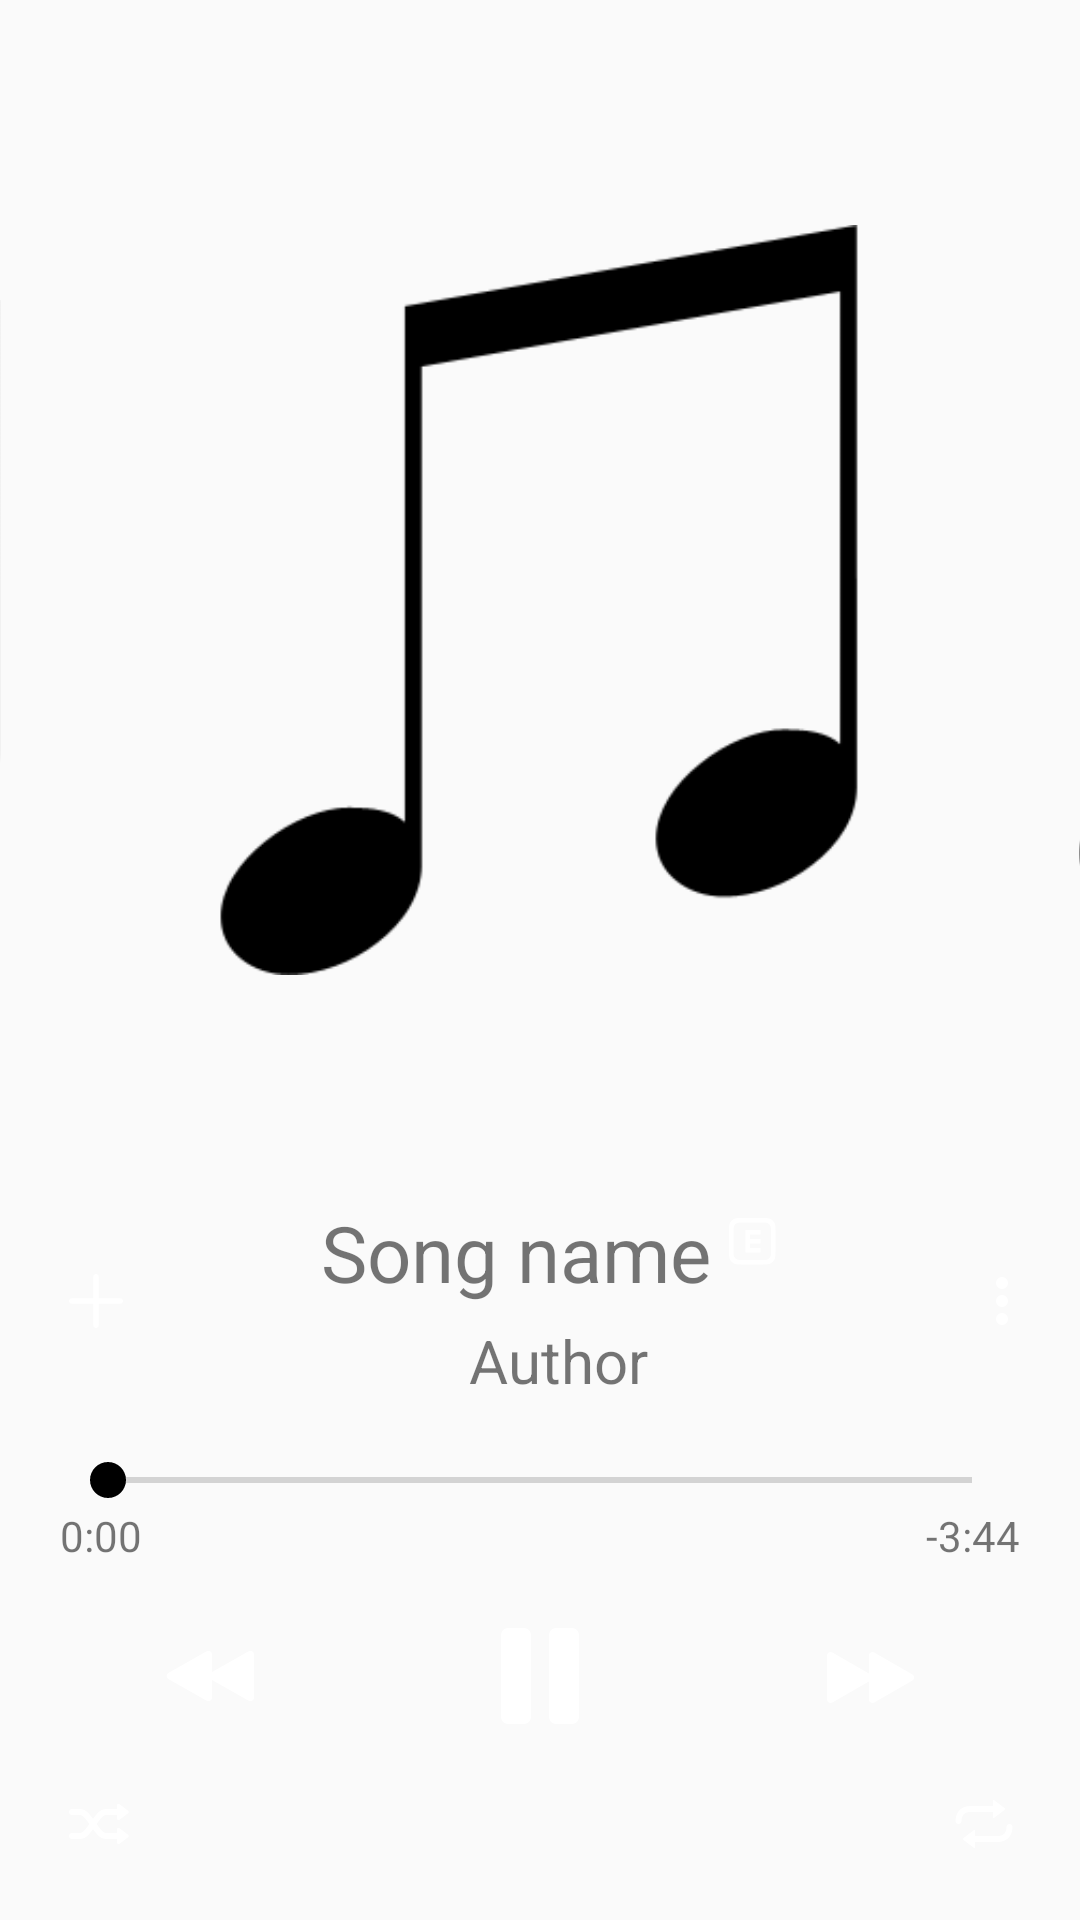

Reconstruct the res/layout file that produces this screen, plus the resources it refers to.
<!-- AndroidManifest.xml: application theme AppTheme -->
<!-- res/layout/player.xml -->
<?xml version="1.0" encoding="utf-8"?>
<android.support.constraint.ConstraintLayout xmlns:android="http://schemas.android.com/apk/res/android"
                                             xmlns:app="http://schemas.android.com/apk/res-auto" xmlns:tools="http://schemas.android.com/tools" android:layout_width="match_parent"
                                             android:layout_height="match_parent" android:id="@+id/main">

    <android.support.constraint.ConstraintLayout
            android:id="@+id/albums"
            android:layout_width="match_parent"
            android:layout_height="400dp"
            app:layout_constraintTop_toTopOf="parent"
            app:layout_constraintStart_toStartOf="parent"
            app:layout_constraintEnd_toEndOf="parent">

        <ImageView
                android:id="@+id/previous_album"
                android:layout_width="200dp"
                android:layout_height="200dp"
                android:layout_marginEnd="40dp"
                android:src="@drawable/album"
                android:background="@drawable/gradient_rectangle"
                android:contentDescription="@string/album_description"
                app:layout_constraintTop_toTopOf="@id/current_album"
                app:layout_constraintBottom_toBottomOf="@id/current_album"
                app:layout_constraintEnd_toStartOf="@id/current_album"
        />

        <ImageView
                android:id="@+id/current_album"
                android:layout_width="250dp"
                android:layout_height="250dp"
                android:src="@drawable/album"
                android:background="@drawable/gradient_rectangle"
                android:contentDescription="@string/album_description"
                app:layout_constraintTop_toTopOf="parent"
                app:layout_constraintBottom_toBottomOf="parent"
                app:layout_constraintStart_toStartOf="parent"
                app:layout_constraintEnd_toEndOf="parent"
        />

        <ImageView
                android:id="@+id/next_album"
                android:layout_width="200dp"
                android:layout_height="200dp"
                android:layout_marginStart="40dp"
                android:src="@drawable/album"
                android:background="@drawable/gradient_rectangle"
                android:contentDescription="@string/album_description"
                app:layout_constraintTop_toTopOf="@id/current_album"
                app:layout_constraintBottom_toBottomOf="@id/current_album"
                app:layout_constraintStart_toEndOf="@id/current_album"
        />

    </android.support.constraint.ConstraintLayout>

    <ImageButton
            android:id="@+id/add"
            android:layout_width="wrap_content"
            android:layout_height="wrap_content"
            android:layout_marginStart="20dp"
            android:background="@drawable/ic_add_outline_24"
            android:backgroundTint="@color/main"
            android:contentDescription="@string/add_description"
            app:layout_constraintTop_toTopOf="@id/name"
            app:layout_constraintBottom_toBottomOf="@id/author"
            app:layout_constraintStart_toStartOf="parent"/>

    <TextView
            android:id="@+id/name"
            android:layout_width="wrap_content"
            android:layout_height="wrap_content"
            android:maxWidth="215dp"
            android:singleLine="true"
            android:ellipsize="end"
            android:text="Song name"
            android:textColor="@color/text"
            android:textSize="26sp"
            android:layout_gravity="center_vertical"
            app:layout_constraintStart_toEndOf="@id/add"
            app:layout_constraintEnd_toStartOf="@id/explicit"
            app:layout_constraintTop_toBottomOf="@id/albums"
            app:layout_constraintHorizontal_chainStyle="packed"/>

    <ImageView
            android:id="@+id/explicit"
            android:layout_width="wrap_content"
            android:layout_height="wrap_content"
            android:layout_gravity="bottom"
            android:background="@drawable/ic_explicit_28"
            android:backgroundTint="@color/subordinate_text"
            app:layout_constraintStart_toEndOf="@id/name"
            app:layout_constraintEnd_toStartOf="@id/more"
            app:layout_constraintTop_toTopOf="@id/name"/>

    <TextView
            android:id="@+id/author"
            android:layout_width="wrap_content"
            android:layout_height="wrap_content"
            android:layout_marginTop="5dp"
            android:text="Author"
            android:textColor="@color/main"
            android:textSize="20sp"
            app:layout_constraintTop_toBottomOf="@id/name"
            app:layout_constraintStart_toEndOf="@id/add"
            app:layout_constraintEnd_toStartOf="@id/more"/>

    <ImageButton
            android:id="@+id/more"
            android:layout_width="wrap_content"
            android:layout_height="wrap_content"
            android:layout_marginEnd="20dp"
            android:background="@drawable/ic_ic_more_24dp"
            android:backgroundTint="@color/main"
            android:contentDescription="@string/menu_description"
            app:layout_constraintTop_toTopOf="@id/name"
            app:layout_constraintBottom_toBottomOf="@id/author"
            app:layout_constraintEnd_toEndOf="parent"/>

    <SeekBar
            android:id="@+id/timer"
            android:layout_width="match_parent"
            android:layout_height="wrap_content"
            android:layout_marginStart="20dp"
            android:layout_marginEnd="20dp"
            android:thumbTint="@color/main"
            android:progressTint="@color/main"
            app:layout_constraintTop_toBottomOf="@id/author"
            app:layout_constraintBottom_toTopOf="@id/play"/>

    <TextView
            android:id="@+id/current_time"
            android:layout_width="wrap_content"
            android:layout_height="wrap_content"
            android:text="0:00"
            app:layout_constraintTop_toBottomOf="@id/timer"
            app:layout_constraintStart_toStartOf="@id/timer"
    />

    <TextView
            android:id="@+id/rest_time"
            android:layout_width="wrap_content"
            android:layout_height="wrap_content"
            android:text="-3:44"
            app:layout_constraintTop_toBottomOf="@id/timer"
            app:layout_constraintEnd_toEndOf="@id/timer"
    />

    <ImageButton
            android:id="@+id/skip_previous"
            android:layout_width="wrap_content"
            android:layout_height="wrap_content"
            android:background="@drawable/ic_skip_previous_48"
            android:backgroundTint="@color/main"
            android:contentDescription="@string/previous_description"
            android:onClick="previous"
            app:layout_constraintTop_toTopOf="@id/play"
            app:layout_constraintBottom_toBottomOf="@id/play"
            app:layout_constraintStart_toStartOf="parent"
            app:layout_constraintEnd_toStartOf="@id/play"
    />

    <ImageButton
            android:id="@+id/play"
            android:layout_width="wrap_content"
            android:layout_height="wrap_content"
            android:padding="15dp"
            android:src="@drawable/ic_pause_48"
            android:background="@drawable/gradient_circle"
            android:contentDescription="@string/play_description"
            android:onClick="play"
            app:layout_constraintTop_toBottomOf="@id/current_time"
            app:layout_constraintBottom_toTopOf="@id/shuffle"
            app:layout_constraintStart_toEndOf="@id/skip_next"
            app:layout_constraintEnd_toStartOf="@id/skip_previous"
    />

    <ImageButton
            android:id="@+id/skip_next"
            android:layout_width="wrap_content"
            android:layout_height="wrap_content"
            android:background="@drawable/ic_skip_next_48"
            android:backgroundTint="@color/main"
            android:contentDescription="@string/next_description"
            android:onClick="next"
            app:layout_constraintTop_toTopOf="@id/play"
            app:layout_constraintBottom_toBottomOf="@id/play"
            app:layout_constraintStart_toEndOf="@id/play"
            app:layout_constraintEnd_toEndOf="parent"
    />

    <ImageButton
            android:id="@+id/shuffle"
            android:layout_width="wrap_content"
            android:layout_height="wrap_content"
            android:layout_margin="20dp"
            android:background="@drawable/ic_shuffle_24"
            android:backgroundTint="@color/main"
            android:contentDescription="@string/shuffle_description"
            app:layout_constraintBottom_toBottomOf="parent"
            app:layout_constraintStart_toStartOf="parent"
    />

    <ImageButton
            android:id="@+id/repeat"
            android:layout_width="wrap_content"
            android:layout_height="wrap_content"
            android:layout_margin="20dp"
            android:background="@drawable/ic_repeat_24"
            android:backgroundTint="@color/main"
            android:contentDescription="@string/repeat_description"
            app:layout_constraintBottom_toBottomOf="parent"
            app:layout_constraintEnd_toEndOf="parent"/>

</android.support.constraint.ConstraintLayout>
<!-- resources referenced by this layout -->
<resources>
  <!-- drawable album: webp bitmap (drawable, 1662 bytes) -->
  <!-- drawable gradient_circle (drawable) -->
  <?xml version="1.0" encoding="utf-8"?>
  <shape
          xmlns:android="http://schemas.android.com/apk/res/android"
          android:shape="oval">
      <gradient
              android:type="linear"
              android:angle="90"
              android:startColor="@color/main"
              android:endColor="@color/sub"/>
  </shape>
  <!-- drawable gradient_rectangle (drawable) -->
  <?xml version="1.0" encoding="utf-8"?>
  <shape xmlns:android="http://schemas.android.com/apk/res/android">
      <gradient
              android:type="linear"
              android:angle="90"
              android:startColor="@color/main"
              android:endColor="@color/sub" />
      <corners android:radius="15dp"/>
  </shape>
  <!-- drawable ic_add_outline_24: webp bitmap (drawable-hdpi, 108 bytes) -->
  <!-- drawable ic_explicit_28: webp bitmap (drawable-hdpi, 268 bytes) -->
  <!-- drawable ic_ic_more_24dp: webp bitmap (drawable-hdpi, 94 bytes) -->
  <!-- drawable ic_pause_48: webp bitmap (drawable-hdpi, 144 bytes) -->
  <!-- drawable ic_repeat_24: webp bitmap (drawable-hdpi, 256 bytes) -->
  <!-- drawable ic_shuffle_24: webp bitmap (drawable-hdpi, 252 bytes) -->
  <!-- drawable ic_skip_next_48: webp bitmap (drawable-hdpi, 370 bytes) -->
  <!-- drawable ic_skip_previous_48: webp bitmap (drawable-hdpi, 310 bytes) -->
  <string name="add_description">add</string>
  <string name="album_description">album</string>
  <string name="menu_description">menu</string>
  <string name="next_description">next composition</string>
  <string name="play_description">play</string>
  <string name="previous_description">previous composition</string>
  <string name="repeat_description">repeat</string>
  <string name="shuffle_description">shuffle</string>
  <style name="AppTheme" parent="Theme.AppCompat.Light.DarkActionBar">
          
          <item name="windowActionBar">false</item>
          <item name="windowNoTitle">true</item>
          <item name="colorPrimary">@color/main</item>
          <item name="colorPrimaryDark">@color/main</item>
          <item name="colorAccent">@color/sub</item>
      </style>
</resources>
